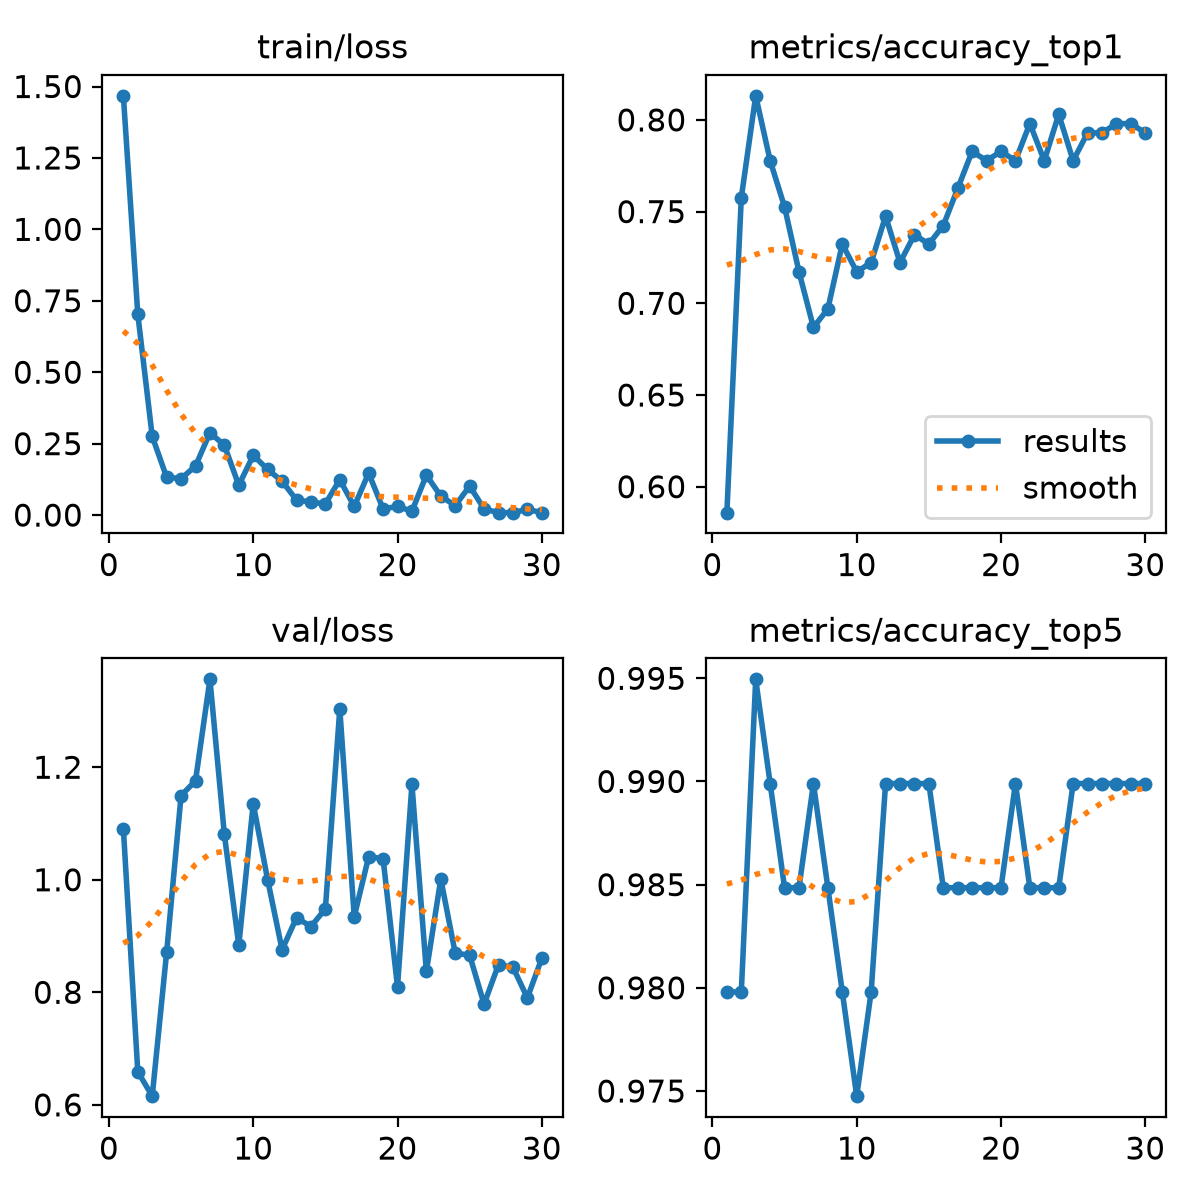

The data file committed next to this chart (first rows):
epoch, time, train/loss, metrics/accuracy_top1, metrics/accuracy_top5, val/loss, lr/pg0, lr/pg1, lr/pg2, metrics/macro_f1
1, 1.71, 1.467, 0.5859, 0.9798, 1.091, 0.0003222, 0.0003222, 0.0681, 0.7676
2, 3.168, 0.703, 0.7576, 0.9798, 0.659, 0.0006339, 0.0006339, 0.03508, 0.7992
3, 4.859, 0.2756, 0.8131, 0.995, 0.6155, 0.0009236, 0.0009236, 0.002035, 0.7681
4, 6.528, 0.1322, 0.7778, 0.9899, 0.8714, 0.000901, 0.000901, 0.000901, 0.7501
5, 7.987, 0.1277, 0.7525, 0.9849, 1.15, 0.000868, 0.000868, 0.000868, 0.7091
6, 9.436, 0.1715, 0.7172, 0.9849, 1.176, 0.000835, 0.000835, 0.000835, 0.6759
7, 10.91, 0.2884, 0.6869, 0.9899, 1.356, 0.000802, 0.000802, 0.000802, 0.6491
8, 12.34, 0.2442, 0.697, 0.9849, 1.081, 0.000769, 0.000769, 0.000769, 0.7208
9, 13.79, 0.1044, 0.7323, 0.9798, 0.8838, 0.000736, 0.000736, 0.000736, 0.6956
10, 15.23, 0.2091, 0.7172, 0.9748, 1.135, 0.000703, 0.000703, 0.000703, 0.6824
11, 16.69, 0.1598, 0.7222, 0.9798, 1, 0.00067, 0.00067, 0.00067, 0.74
12, 18.14, 0.1185, 0.7475, 0.9899, 0.8757, 0.000637, 0.000637, 0.000637, 0.7009
13, 19.59, 0.05283, 0.7222, 0.9899, 0.9326, 0.000604, 0.000604, 0.000604, 0.7343
14, 21.03, 0.04567, 0.7374, 0.9899, 0.9169, 0.000571, 0.000571, 0.000571, 0.7449
15, 22.48, 0.03927, 0.7323, 0.9899, 0.9483, 0.000538, 0.000538, 0.000538, 0.748
16, 23.93, 0.1241, 0.7424, 0.9849, 1.304, 0.000505, 0.000505, 0.000505, 0.7539
17, 25.4, 0.0301, 0.7626, 0.9849, 0.9343, 0.000472, 0.000472, 0.000472, 0.7754
18, 26.85, 0.1469, 0.7828, 0.9849, 1.041, 0.000439, 0.000439, 0.000439, 0.7744
19, 28.29, 0.02154, 0.7778, 0.9849, 1.038, 0.000406, 0.000406, 0.000406, 0.7748
20, 30.7, 0.0303, 0.7828, 0.9849, 0.8099, 0.000373, 0.000373, 0.000373, 0.7782
21, 34.06, 0.0136, 0.7778, 0.9899, 1.169, 0.00034, 0.00034, 0.00034, 0.8054
22, 36.38, 0.1396, 0.798, 0.9849, 0.837, 0.000307, 0.000307, 0.000307, 0.7675
23, 38.89, 0.06665, 0.7778, 0.9849, 1.001, 0.000274, 0.000274, 0.000274, 0.7982
24, 41.14, 0.03274, 0.803, 0.9849, 0.8697, 0.000241, 0.000241, 0.000241, 0.7788
25, 43.39, 0.1018, 0.7778, 0.9899, 0.8659, 0.000208, 0.000208, 0.000208, 0.7992
26, 45.64, 0.0216, 0.7929, 0.9899, 0.779, 0.000175, 0.000175, 0.000175, 0.7986
27, 47.87, 0.00847, 0.7929, 0.9899, 0.8492, 0.000142, 0.000142, 0.000142, 0.7933
28, 50.96, 0.0086, 0.798, 0.9899, 0.8447, 0.000109, 0.000109, 0.000109, 0.7957
29, 52.4, 0.02024, 0.798, 0.9899, 0.7901, 7.6e-05, 7.6e-05, 7.6e-05, 0.7856
30, 53.84, 0.00846, 0.7929, 0.9899, 0.8605, 4.3e-05, 4.3e-05, 4.3e-05, 0.7992
